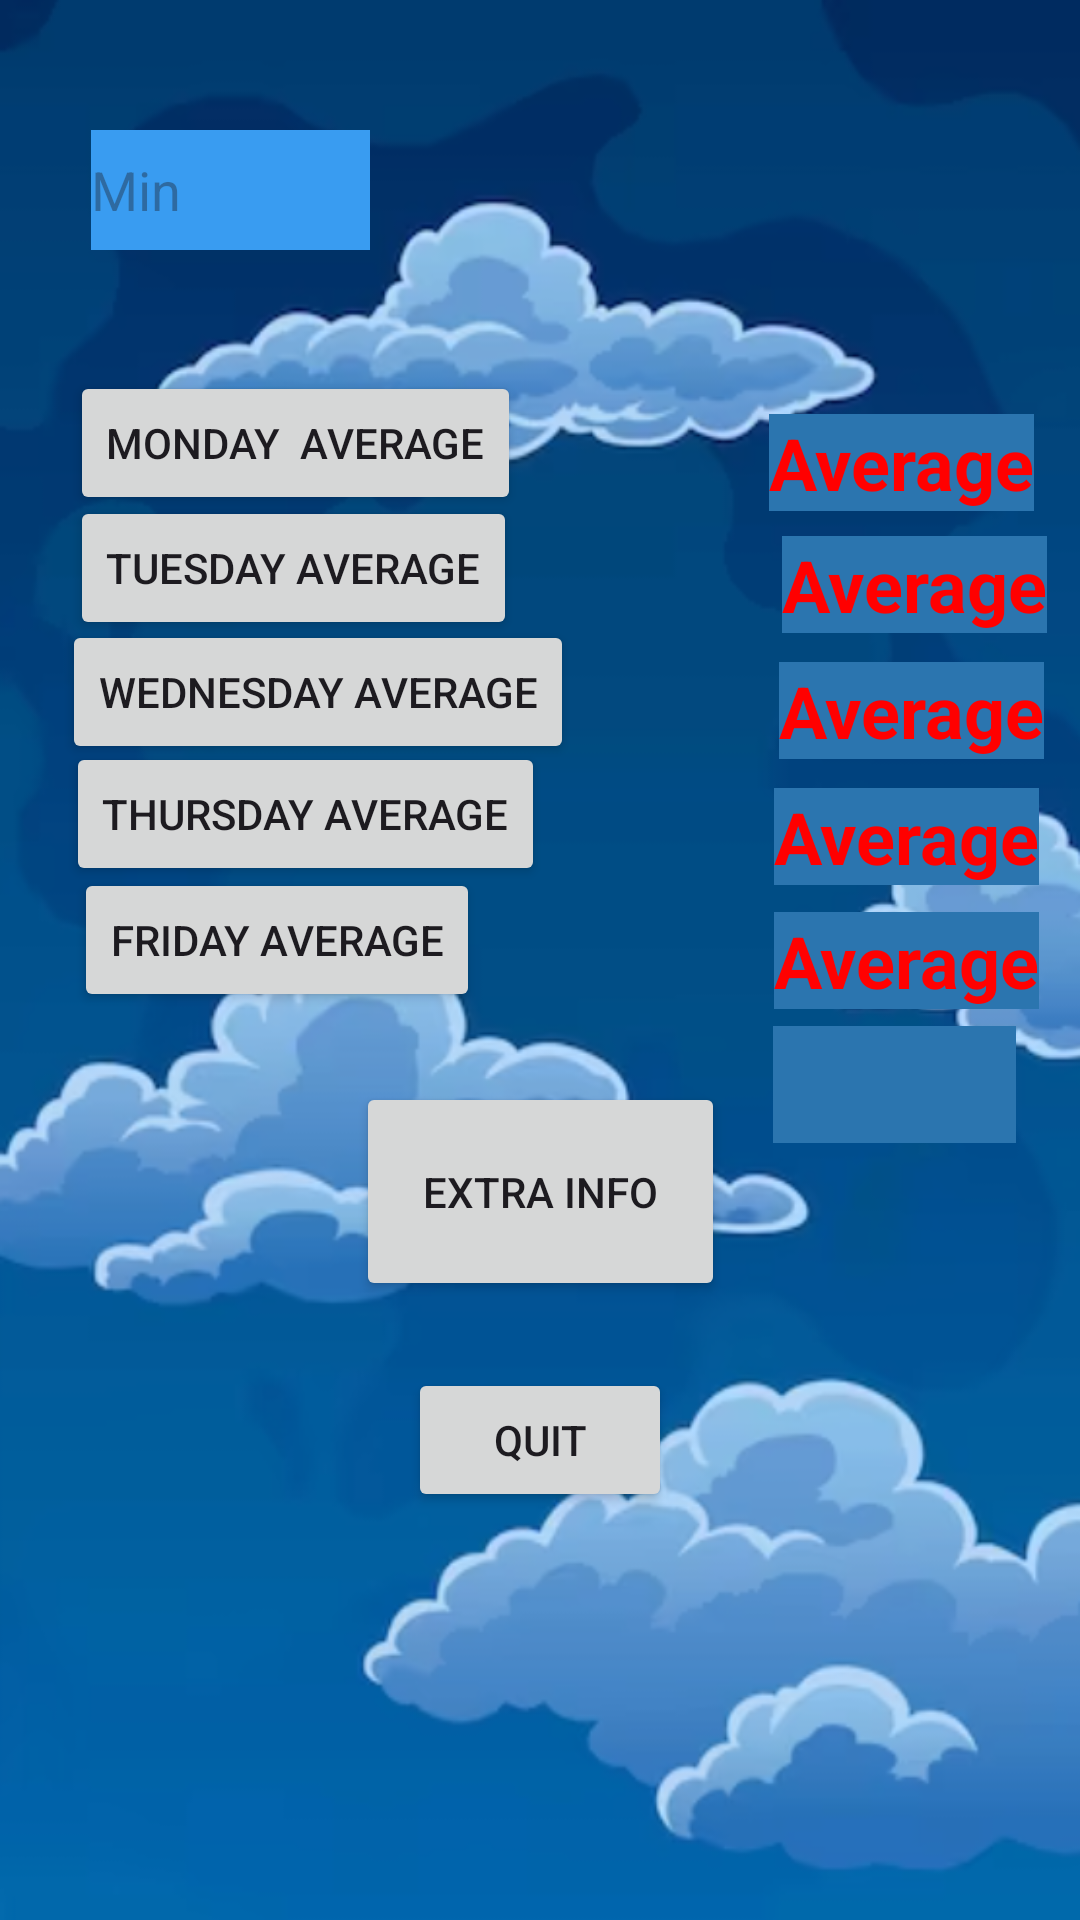

Android layout source for this screen:
<!-- AndroidManifest.xml: application theme Theme.IMAD5112_Final_ST10456305 -->
<!-- res/layout/activity_main_screen.xml -->
<?xml version="1.0" encoding="utf-8"?>
<androidx.constraintlayout.widget.ConstraintLayout xmlns:android="http://schemas.android.com/apk/res/android"
    xmlns:app="http://schemas.android.com/apk/res-auto"
    xmlns:tools="http://schemas.android.com/tools"
    android:layout_width="match_parent"
    android:layout_height="match_parent"
    android:background="@drawable/weather_background"
    tools:context=".MainScreen">

    <TextView
        android:id="@+id/txtMondayAVG"
        android:layout_width="wrap_content"
        android:layout_height="wrap_content"
        android:background="#2B75AF"
        android:text="Average"
        android:textColor="#FF0000"
        android:textSize="24sp"
        android:textStyle="bold"
        app:layout_constraintBottom_toBottomOf="parent"
        app:layout_constraintEnd_toEndOf="parent"
        app:layout_constraintHorizontal_bias="0.944"
        app:layout_constraintStart_toStartOf="parent"
        app:layout_constraintTop_toTopOf="parent"
        app:layout_constraintVertical_bias="0.227" />

    <Button
        android:id="@+id/btnExtraInfo"
        android:layout_width="123dp"
        android:layout_height="73dp"
        android:text="Extra Info"
        app:layout_constraintBottom_toBottomOf="parent"
        app:layout_constraintEnd_toEndOf="parent"
        app:layout_constraintStart_toStartOf="parent"
        app:layout_constraintTop_toTopOf="parent"
        app:layout_constraintVertical_bias="0.636" />

    <Button
        android:id="@+id/btnQuitSecond"
        android:layout_width="wrap_content"
        android:layout_height="wrap_content"
        android:text="Quit"
        app:layout_constraintBottom_toBottomOf="parent"
        app:layout_constraintEnd_toEndOf="parent"
        app:layout_constraintStart_toStartOf="parent"
        app:layout_constraintTop_toTopOf="parent"
        app:layout_constraintVertical_bias="0.77" />

    <TextView
        android:id="@+id/txtThursdayAVG"
        android:layout_width="wrap_content"
        android:layout_height="wrap_content"
        android:background="#2B75AF"
        android:text="Average"
        android:textColor="#FF0000"
        android:textSize="24sp"
        android:textStyle="bold"
        app:layout_constraintBottom_toBottomOf="parent"
        app:layout_constraintEnd_toEndOf="parent"
        app:layout_constraintHorizontal_bias="0.95"
        app:layout_constraintStart_toStartOf="parent"
        app:layout_constraintTop_toTopOf="parent"
        app:layout_constraintVertical_bias="0.432" />

    <TextView
        android:id="@+id/txtWednesdayAVG"
        android:layout_width="wrap_content"
        android:layout_height="wrap_content"
        android:background="#2B75AF"
        android:text="Average"
        android:textColor="#FF0000"
        android:textSize="24sp"
        android:textStyle="bold"
        app:layout_constraintBottom_toBottomOf="parent"
        app:layout_constraintEnd_toEndOf="parent"
        app:layout_constraintHorizontal_bias="0.956"
        app:layout_constraintStart_toStartOf="parent"
        app:layout_constraintTop_toTopOf="parent"
        app:layout_constraintVertical_bias="0.363" />

    <TextView
        android:id="@+id/txtTuesdayAVG"
        android:layout_width="wrap_content"
        android:layout_height="wrap_content"
        android:background="#2B75AF"
        android:text="Average"
        android:textColor="#FF0000"
        android:textSize="24sp"
        android:textStyle="bold"
        app:layout_constraintBottom_toBottomOf="parent"
        app:layout_constraintEnd_toEndOf="parent"
        app:layout_constraintHorizontal_bias="0.959"
        app:layout_constraintStart_toStartOf="parent"
        app:layout_constraintTop_toTopOf="parent"
        app:layout_constraintVertical_bias="0.294" />

    <TextView
        android:id="@+id/txtFridayAVG"
        android:layout_width="wrap_content"
        android:layout_height="wrap_content"
        android:background="#2B75AF"
        android:text="Average"
        android:textColor="#FF0101"
        android:textSize="24sp"
        android:textStyle="bold"
        app:layout_constraintBottom_toBottomOf="parent"
        app:layout_constraintEnd_toEndOf="parent"
        app:layout_constraintHorizontal_bias="0.95"
        app:layout_constraintStart_toStartOf="parent"
        app:layout_constraintTop_toTopOf="parent" />

    <Button
        android:id="@+id/btnMonday"
        android:layout_width="wrap_content"
        android:layout_height="wrap_content"
        android:text="Monday  Average"
        app:layout_constraintBottom_toBottomOf="parent"
        app:layout_constraintEnd_toEndOf="parent"
        app:layout_constraintHorizontal_bias="0.112"
        app:layout_constraintStart_toStartOf="parent"
        app:layout_constraintTop_toTopOf="parent"
        app:layout_constraintVertical_bias="0.209" />

    <EditText
        android:id="@+id/edtMax"
        android:layout_width="71dp"
        android:layout_height="48dp"
        android:layout_marginTop="50dp"
        android:layout_marginBottom="321dp"
        android:background="#399CF1"
        android:ems="10"
        android:hint="Max"
        android:inputType="number"
        android:textColor="#040000"
        app:layout_constraintBottom_toTopOf="@+id/btnExtraInfo"
        app:layout_constraintEnd_toEndOf="parent"
        app:layout_constraintHorizontal_bias="0.423"
        app:layout_constraintStart_toStartOf="parent"
        app:layout_constraintTop_toTopOf="parent"
        app:layout_constraintVertical_bias="0.0" />

    <EditText
        android:id="@+id/edtMin"
        android:layout_width="93dp"
        android:layout_height="40dp"
        android:background="#399CF1"
        android:ems="10"
        android:hint="Min"
        android:inputType="number"
        app:layout_constraintBottom_toBottomOf="parent"
        app:layout_constraintEnd_toEndOf="parent"
        app:layout_constraintHorizontal_bias="0.113"
        app:layout_constraintStart_toStartOf="parent"
        app:layout_constraintTop_toTopOf="parent"
        app:layout_constraintVertical_bias="0.072" />

    <Button
        android:id="@+id/btnTuesday"
        android:layout_width="wrap_content"
        android:layout_height="wrap_content"
        android:text="Tuesday Average"
        app:layout_constraintBottom_toBottomOf="parent"
        app:layout_constraintEnd_toEndOf="parent"
        app:layout_constraintHorizontal_bias="0.11"
        app:layout_constraintStart_toStartOf="parent"
        app:layout_constraintTop_toTopOf="parent"
        app:layout_constraintVertical_bias="0.279" />

    <Button
        android:id="@+id/btnWednesday"
        android:layout_width="wrap_content"
        android:layout_height="wrap_content"
        android:text="Wednesday Average"
        app:layout_constraintBottom_toBottomOf="parent"
        app:layout_constraintEnd_toEndOf="parent"
        app:layout_constraintHorizontal_bias="0.11"
        app:layout_constraintStart_toStartOf="parent"
        app:layout_constraintTop_toTopOf="parent"
        app:layout_constraintVertical_bias="0.349" />

    <Button
        android:id="@+id/btnThursday"
        android:layout_width="wrap_content"
        android:layout_height="wrap_content"
        android:text="Thursday Average"
        app:layout_constraintBottom_toBottomOf="parent"
        app:layout_constraintEnd_toEndOf="parent"
        app:layout_constraintHorizontal_bias="0.11"
        app:layout_constraintStart_toStartOf="parent"
        app:layout_constraintTop_toTopOf="parent"
        app:layout_constraintVertical_bias="0.418" />

    <Button
        android:id="@+id/btnFriday"
        android:layout_width="wrap_content"
        android:layout_height="wrap_content"
        android:text="Friday Average"
        app:layout_constraintBottom_toBottomOf="parent"
        app:layout_constraintEnd_toEndOf="parent"
        app:layout_constraintHorizontal_bias="0.11"
        app:layout_constraintStart_toStartOf="parent"
        app:layout_constraintTop_toTopOf="parent"
        app:layout_constraintVertical_bias="0.489" />

    <TextView
        android:id="@+id/txtAverage"
        android:layout_width="81dp"
        android:layout_height="39dp"
        android:background="#2B75AF"
        android:textColor="#FB0000"
        android:textSize="24sp"
        android:textStyle="bold"
        app:layout_constraintBottom_toBottomOf="parent"
        app:layout_constraintEnd_toEndOf="parent"
        app:layout_constraintHorizontal_bias="0.924"
        app:layout_constraintStart_toStartOf="parent"
        app:layout_constraintTop_toTopOf="parent"
        app:layout_constraintVertical_bias="0.569" />

</androidx.constraintlayout.widget.ConstraintLayout>
<!-- resources referenced by this layout -->
<resources>
  <!-- drawable weather_background: png bitmap (drawable, 246643 bytes) -->
  <style name="Theme.IMAD5112_Final_ST10456305" parent="Base.Theme.IMAD5112_Final_ST10456305" />
  <style name="Base.Theme.IMAD5112_Final_ST10456305" parent="Theme.Material3.DayNight.NoActionBar">
          
          
      </style>
</resources>
